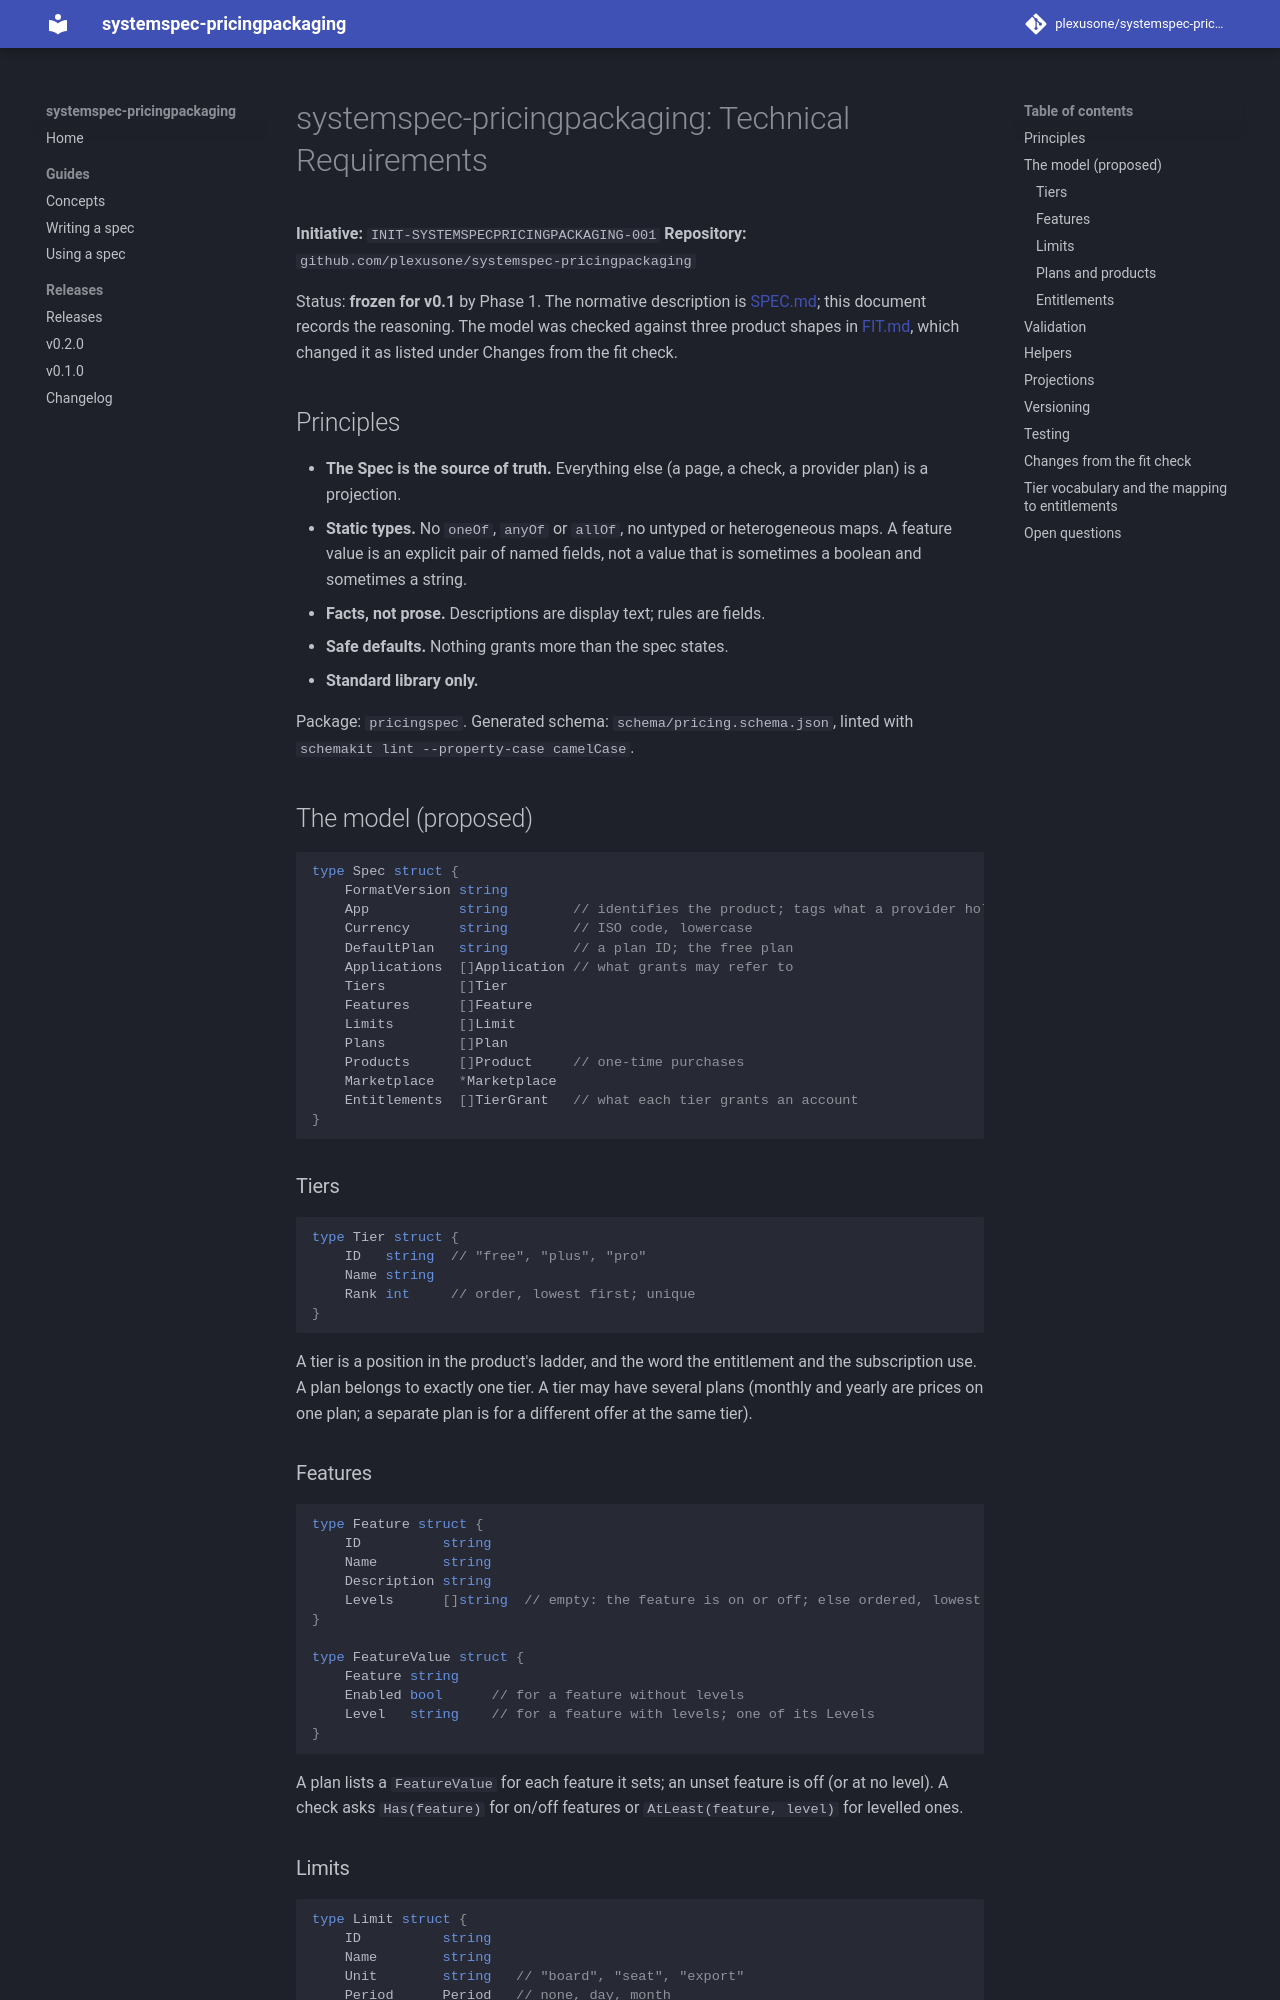

repository: plexusone/systemspec-pricingpackaging · page: specs/initiatives/INIT-SYSTEMSPECPRICINGPACKAGING-001/TRD/index.html · generator: mkdocs

# systemspec-pricingpackaging: Technical Requirements

**Initiative:** `INIT-SYSTEMSPECPRICINGPACKAGING-001`
**Repository:** `github.com/plexusone/systemspec-pricingpackaging`

Status: **frozen for v0.1** by Phase 1. The normative description is
[SPEC.md](https://github.com/plexusone/systemspec-pricingpackaging/blob/main/SPEC.md); this document records the reasoning. The model was
checked against three product shapes in [FIT.md](FIT.md), which changed it as
listed under Changes from the fit check.

## Principles

- **The Spec is the source of truth.** Everything else (a page, a check, a
  provider plan) is a projection.
- **Static types.** No `oneOf`, `anyOf` or `allOf`, no untyped or heterogeneous
  maps. A feature value is an explicit pair of named fields, not a value that is
  sometimes a boolean and sometimes a string.
- **Facts, not prose.** Descriptions are display text; rules are fields.
- **Safe defaults.** Nothing grants more than the spec states.
- **Standard library only.**

Package: `pricingspec`. Generated schema: `schema/pricing.schema.json`, linted
with `schemakit lint --property-case camelCase`.

## The model (proposed)

```go
type Spec struct {
    FormatVersion string
    App           string        // identifies the product; tags what a provider holds
    Currency      string        // ISO code, lowercase
    DefaultPlan   string        // a plan ID; the free plan
    Applications  []Application // what grants may refer to
    Tiers         []Tier
    Features      []Feature
    Limits        []Limit
    Plans         []Plan
    Products      []Product     // one-time purchases
    Marketplace   *Marketplace
    Entitlements  []TierGrant   // what each tier grants an account
}
```

### Tiers

```go
type Tier struct {
    ID   string  // "free", "plus", "pro"
    Name string
    Rank int     // order, lowest first; unique
}
```

A tier is a position in the product's ladder, and the word the entitlement and
the subscription use. A plan belongs to exactly one tier. A tier may have
several plans (monthly and yearly are prices on one plan; a separate plan is for
a different offer at the same tier).

### Features

```go
type Feature struct {
    ID          string
    Name        string
    Description string
    Levels      []string  // empty: the feature is on or off; else ordered, lowest first
}

type FeatureValue struct {
    Feature string
    Enabled bool      // for a feature without levels
    Level   string    // for a feature with levels; one of its Levels
}
```

A plan lists a `FeatureValue` for each feature it sets; an unset feature is off
(or at no level). A check asks `Has(feature)` for on/off features or
`AtLeast(feature, level)` for levelled ones.
